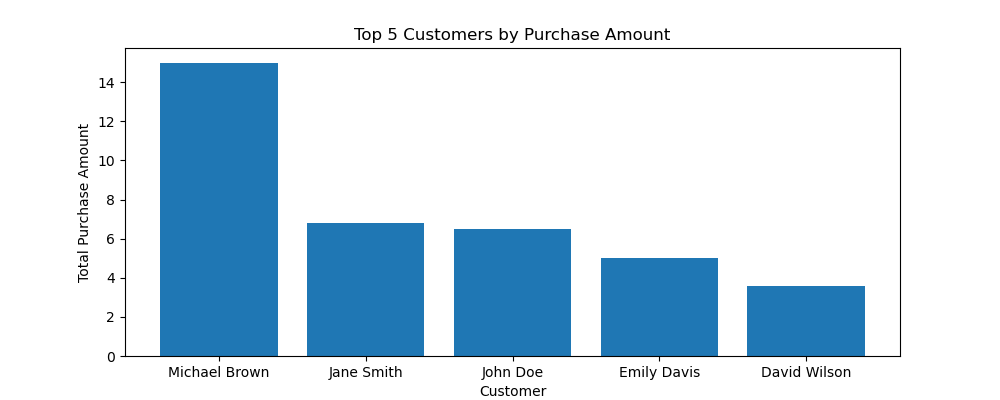

The file beside this chart, header and first rows:
CustomerName, TotalAmount
Michael Brown, 15.0
Jane Smith, 6.8
John Doe, 6.5
Emily Davis, 5.0
David Wilson, 3.6
